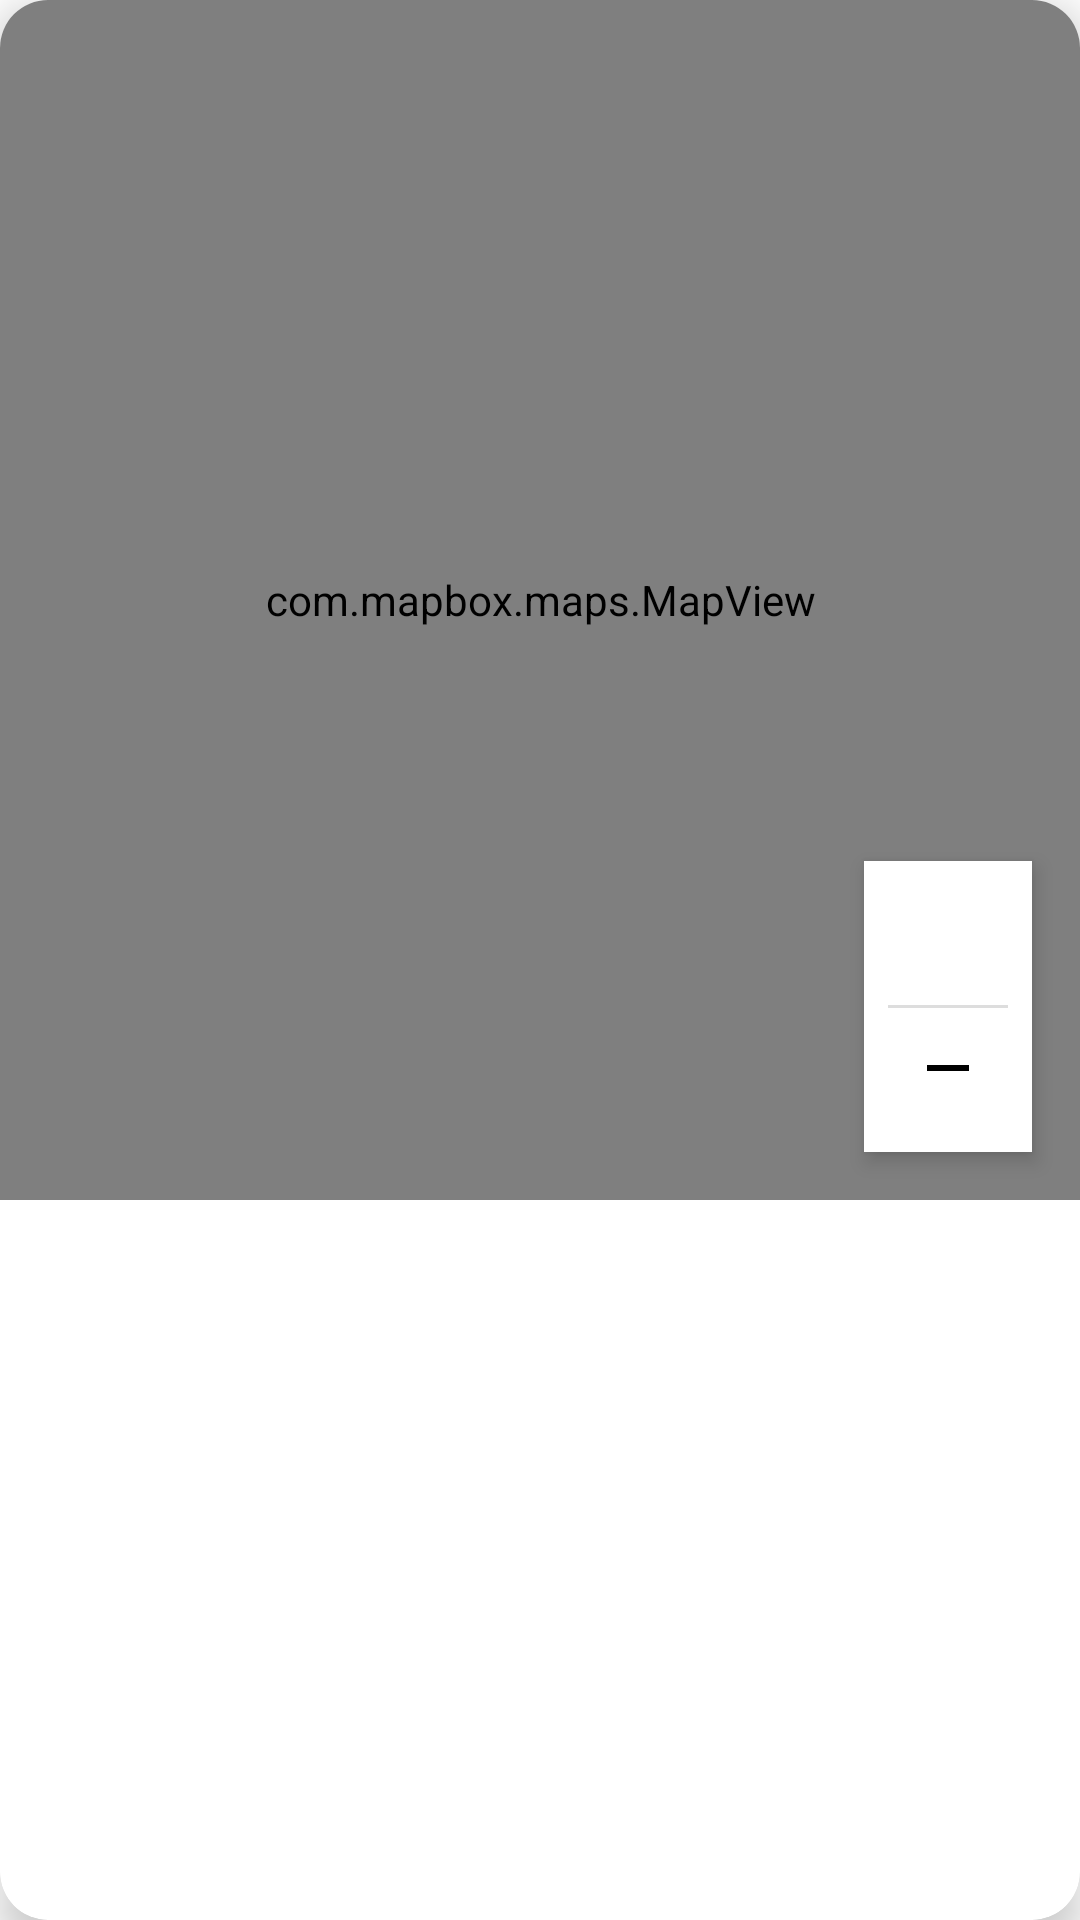

Produce the Android XML layout that renders to this screen, including the resource entries it uses.
<!-- AndroidManifest.xml: application theme Theme.Danaloca -->
<!-- res/layout/dialog_location_preview.xml -->
<?xml version="1.0" encoding="utf-8"?>
<androidx.cardview.widget.CardView xmlns:android="http://schemas.android.com/apk/res/android"
    xmlns:app="http://schemas.android.com/apk/res-auto"
    android:layout_width="match_parent"
    android:layout_height="wrap_content"
    android:layout_margin="32dp"
    app:cardCornerRadius="16dp"
    app:cardElevation="8dp">

    <FrameLayout
        android:layout_width="match_parent"
        android:layout_height="wrap_content">

        <com.mapbox.maps.MapView
            android:id="@+id/mapView"
            android:layout_width="match_parent"
            android:layout_height="400dp" />

        
        <LinearLayout
            android:layout_width="wrap_content"
            android:layout_height="wrap_content"
            android:layout_gravity="end|bottom"
            android:layout_marginEnd="16dp"
            android:layout_marginBottom="16dp"
            android:background="@color/white"
            android:elevation="4dp"
            android:orientation="vertical"
            android:padding="8dp">

            <ImageButton
                android:id="@+id/zoomInButton"
                android:layout_width="40dp"
                android:layout_height="40dp"
                android:background="?attr/selectableItemBackgroundBorderless"
                android:src="@drawable/ic_zoom_in"
                app:tint="@color/black" />

            <View
                android:layout_width="match_parent"
                android:layout_height="1dp"
                android:background="#DDDDDD" />

            <ImageButton
                android:id="@+id/zoomOutButton"
                android:layout_width="40dp"
                android:layout_height="40dp"
                android:background="?attr/selectableItemBackgroundBorderless"
                android:src="@drawable/ic_zoom_out"
                app:tint="@color/black" />
        </LinearLayout>

    </FrameLayout>

</androidx.cardview.widget.CardView>
<!-- resources referenced by this layout -->
<resources>
  <color name="black">#FF000000</color>
  <color name="white">#FFFFFFFF</color>
  <!-- drawable ic_zoom_out (drawable) -->
  <?xml version="1.0" encoding="utf-8"?>
  <vector xmlns:android="http://schemas.android.com/apk/res/android"
      android:width="24dp"
      android:height="24dp"
      android:viewportWidth="24"
      android:viewportHeight="24">
      <path
          android:fillColor="#000000"
          android:pathData="M19,13H5v-2h14v2z"/>
  </vector>
  <style name="Theme.Danaloca" parent="Theme.MaterialComponents.Light.NoActionBar">
          
          <item name="colorPrimary">@color/primaryColor</item>
          <item name="colorPrimaryDark">@color/primaryDarkColor</item>
          <item name="colorOnPrimary">@color/onPrimaryColor</item>
  
          
          <item name="colorSecondary">@color/secondaryColor</item>
          <item name="colorSecondaryVariant">@color/secondaryDarkColor</item>
          <item name="colorOnSecondary">@color/onSecondaryColor</item>
  
          
          <item name="android:statusBarColor">@color/primaryDarkColor</item>
  
          
          <item name="android:colorBackground">@color/backgroundColor</item>
          <item name="colorSurface">@color/surfaceColor</item>
          <item name="colorError">@color/errorColor</item>
          <item name="colorOnBackground">@color/onBackgroundColor</item>
          <item name="colorOnSurface">@color/onSurfaceColor</item>
          <item name="colorOnError">@color/onErrorColor</item>
  
          
          <item name="android:textViewStyle">@style/Widget.Danaloca.TextView</item>
          <item name="textAppearanceButton">@style/TextAppearance.Danaloca.Button</item>
  
          
          <item name="android:windowContentOverlay">@null</item>
      </style>
  <color name="primaryColor">#DEAEBE</color>
  <color name="primaryDarkColor">#DEAEBE</color>
  <color name="onPrimaryColor">#FFFFFF</color>
  <color name="secondaryColor">#A8CFD9</color>
  <color name="secondaryDarkColor">#A8CFD9</color>
  <color name="onSecondaryColor">#FFFFFF</color>
  <color name="backgroundColor">#FFFFFF</color>
  <color name="surfaceColor">#FFFFFF</color>
  <color name="errorColor">#B00020</color>
  <color name="onBackgroundColor">#000000</color>
  <color name="onSurfaceColor">#000000</color>
  <color name="onErrorColor">#FFFFFF</color>
  <style name="Widget.Danaloca.TextView" parent="Widget.MaterialComponents.TextView">
          <item name="android:textColor">@color/onSurfaceColor</item>
      </style>
  <style name="TextAppearance.Danaloca.Button" parent="TextAppearance.MaterialComponents.Button">
          <item name="android:textAllCaps">false</item>
      </style>
</resources>
